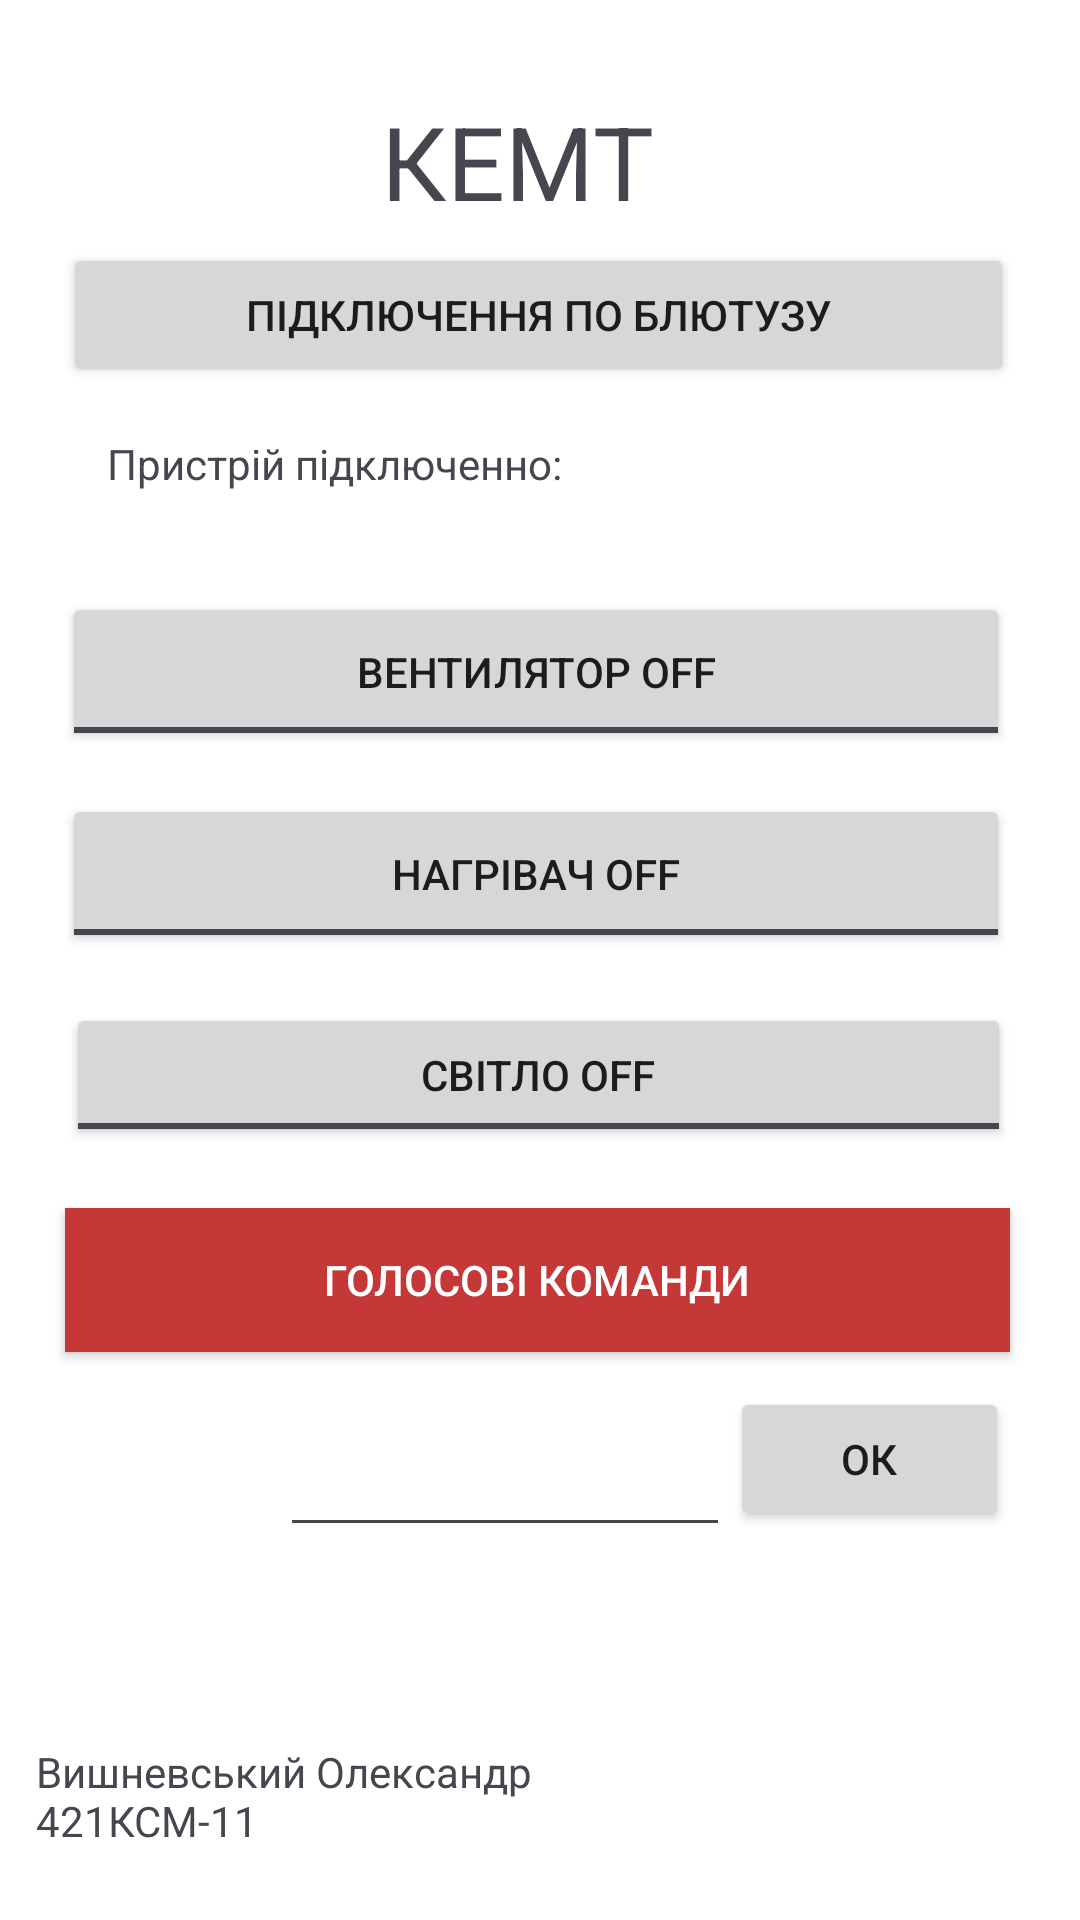

This screen was rendered from an Android layout file. Write that file and the resources it references.
<!-- AndroidManifest.xml: application theme Theme.DiplomProject -->
<!-- res/layout/activity_main.xml -->
<?xml version="1.0" encoding="utf-8"?>
<RelativeLayout xmlns:android="http://schemas.android.com/apk/res/android"
    xmlns:app="http://schemas.android.com/apk/res-auto"
    xmlns:tools="http://schemas.android.com/tools"
    android:id="@+id/backgrouds"
    android:layout_width="match_parent"
    android:layout_height="match_parent"
    android:background="#FFFFFF"
    android:textAlignment="center"
    tools:context=".MainActivity">

    <androidx.constraintlayout.widget.ConstraintLayout
        android:layout_width="match_parent"
        android:layout_height="match_parent">

        <Button
            android:id="@+id/confirmButton"
            android:layout_width="93dp"
            android:layout_height="wrap_content"
            android:text="ОК"
            app:layout_constraintBottom_toBottomOf="parent"
            app:layout_constraintEnd_toEndOf="parent"
            app:layout_constraintHorizontal_bias="0.0"
            app:layout_constraintStart_toEndOf="@+id/timeout"
            app:layout_constraintTop_toTopOf="parent"
            app:layout_constraintVertical_bias="0.781" />

        <TextView
            android:id="@+id/connectedDevices"
            android:layout_width="159dp"
            android:layout_height="25dp"
            android:text="Пристрій підключенно:"
            android:textAlignment="viewStart"
            android:textSize="14sp"
            app:layout_constraintBottom_toBottomOf="parent"
            app:layout_constraintEnd_toEndOf="parent"
            app:layout_constraintHorizontal_bias="0.178"
            app:layout_constraintStart_toStartOf="parent"
            app:layout_constraintTop_toTopOf="parent"
            app:layout_constraintVertical_bias="0.236" />

        <EditText
            android:id="@+id/timeout"
            android:layout_width="150dp"
            android:layout_height="54dp"
            android:ems="10"
            android:inputType="number"
            android:textAlignment="center"
            android:textColor="#818181"
            android:textSize="24sp"
            app:layout_constraintBottom_toBottomOf="parent"
            app:layout_constraintEnd_toEndOf="parent"
            app:layout_constraintHorizontal_bias="0.444"
            app:layout_constraintStart_toStartOf="parent"
            app:layout_constraintTop_toTopOf="parent"
            app:layout_constraintVertical_bias="0.788" />

        <ToggleButton
            android:id="@+id/DIODE_ON"
            android:layout_width="315dp"
            android:layout_height="wrap_content"
            android:text="Світло"
            android:textOff="Світло OFF"
            android:textOn="Світло ON"
            app:layout_constraintBottom_toBottomOf="parent"
            app:layout_constraintEnd_toEndOf="parent"
            app:layout_constraintHorizontal_bias="0.489"
            app:layout_constraintStart_toStartOf="parent"
            app:layout_constraintTop_toTopOf="parent"
            app:layout_constraintVertical_bias="0.565" />

        <ToggleButton
            android:id="@+id/HEATER_ON"
            android:layout_width="316dp"
            android:layout_height="53dp"
            android:text="Нагрівач"
            android:textOff="Нагрівач OFF"
            android:textOn="Нагрівач ON"
            app:layout_constraintBottom_toBottomOf="parent"
            app:layout_constraintEnd_toEndOf="parent"
            app:layout_constraintHorizontal_bias="0.473"
            app:layout_constraintStart_toStartOf="parent"
            app:layout_constraintTop_toTopOf="parent"
            app:layout_constraintVertical_bias="0.451" />

        <ToggleButton
            android:id="@+id/FAN_ON"
            android:layout_width="316dp"
            android:layout_height="53dp"
            android:text="Вентилятор"
            android:textOff="Вентилятор OFF"
            android:textOn="Вентилятор ON"
            app:layout_constraintBottom_toBottomOf="parent"
            app:layout_constraintEnd_toEndOf="parent"
            app:layout_constraintHorizontal_bias="0.473"
            app:layout_constraintStart_toStartOf="parent"
            app:layout_constraintTop_toTopOf="parent"
            app:layout_constraintVertical_bias="0.336" />

        <TextView
            android:id="@+id/textView3"
            android:layout_width="204dp"
            android:layout_height="49dp"
            android:text="Вишневський Олександр 421КСМ-11"
            android:textSize="14sp"
            app:layout_constraintBottom_toBottomOf="parent"
            app:layout_constraintEnd_toEndOf="parent"
            app:layout_constraintHorizontal_bias="0.077"
            app:layout_constraintStart_toStartOf="parent"
            app:layout_constraintTop_toTopOf="parent"
            app:layout_constraintVertical_bias="0.983" />

        <TextView
            android:id="@+id/textView2"
            android:layout_width="157dp"
            android:layout_height="wrap_content"
            android:text="КЕМТ"
            android:textSize="34sp"
            app:layout_constraintBottom_toBottomOf="parent"
            app:layout_constraintEnd_toEndOf="parent"
            app:layout_constraintHorizontal_bias="0.625"
            app:layout_constraintStart_toStartOf="parent"
            app:layout_constraintTop_toTopOf="parent"
            app:layout_constraintVertical_bias="0.052" />

        <TextView
            android:id="@+id/textView"
            android:layout_width="wrap_content"
            android:layout_height="59dp"
            android:text=""
            android:textSize="20sp"
            android:verticalScrollbarPosition="defaultPosition"
            app:layout_constraintBottom_toBottomOf="parent"
            app:layout_constraintEnd_toEndOf="parent"
            app:layout_constraintHorizontal_bias="0.498"
            app:layout_constraintStart_toStartOf="parent"
            app:layout_constraintTop_toTopOf="parent"
            app:layout_constraintVertical_bias="0.888" />

        <TextView
            android:id="@+id/timeLess"
            android:layout_width="wrap_content"
            android:layout_height="59dp"
            android:text=""
            android:textAlignment="center"
            android:textSize="20sp"
            android:verticalScrollbarPosition="defaultPosition"
            app:layout_constraintBottom_toBottomOf="parent"
            app:layout_constraintEnd_toEndOf="parent"
            app:layout_constraintHorizontal_bias="0.114"
            app:layout_constraintStart_toStartOf="parent"
            app:layout_constraintTop_toTopOf="parent"
            app:layout_constraintVertical_bias="0.812" />

        <Button
            android:id="@+id/VOICE_RECOGNIZER"
            android:layout_width="315dp"
            android:layout_height="wrap_content"
            android:background="#C53838"
            android:text="Голосові команди"
            android:textColor="#FFFFFF"
            android:textColorHighlight="#BD3939"
            android:textColorLink="#DC4747"
            app:layout_constraintBottom_toBottomOf="parent"
            app:layout_constraintEnd_toEndOf="parent"
            app:layout_constraintHorizontal_bias="0.479"
            app:layout_constraintStart_toStartOf="parent"
            app:layout_constraintTop_toTopOf="parent"
            app:layout_constraintVertical_bias="0.68" />

        <Button
            android:id="@+id/connectBlueButton"
            android:layout_width="317dp"
            android:layout_height="wrap_content"
            android:text="Підключення по блютузу"
            android:textColorHighlight="#654B4B"
            android:textColorLink="#5E4848"
            app:layout_constraintBottom_toBottomOf="parent"
            app:layout_constraintEnd_toEndOf="parent"
            app:layout_constraintHorizontal_bias="0.489"
            app:layout_constraintStart_toStartOf="parent"
            app:layout_constraintTop_toTopOf="parent"
            app:layout_constraintVertical_bias="0.137" />

        <TextView
            android:id="@+id/bluetoothName"
            android:layout_width="156dp"
            android:layout_height="26dp"
            app:layout_constraintBottom_toBottomOf="parent"
            app:layout_constraintEnd_toEndOf="parent"
            app:layout_constraintHorizontal_bias="0.8"
            app:layout_constraintStart_toStartOf="parent"
            app:layout_constraintTop_toTopOf="parent"
            app:layout_constraintVertical_bias="0.235" />


    </androidx.constraintlayout.widget.ConstraintLayout>

</RelativeLayout>
<!-- resources referenced by this layout -->
<resources>
  <style name="Theme.DiplomProject" parent="Base.Theme.DiplomProject" />
  <style name="Base.Theme.DiplomProject" parent="Theme.Material3.DayNight.NoActionBar">
          
          
      </style>
</resources>
